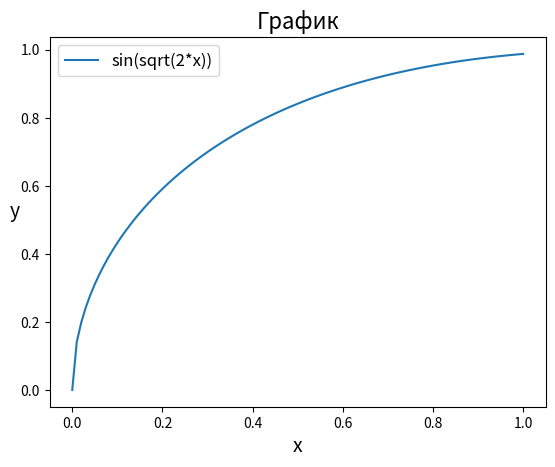
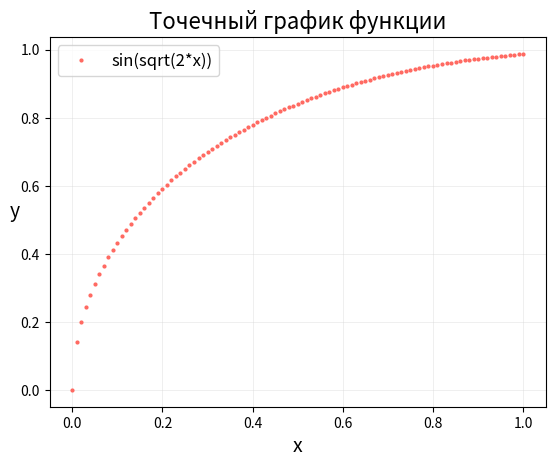
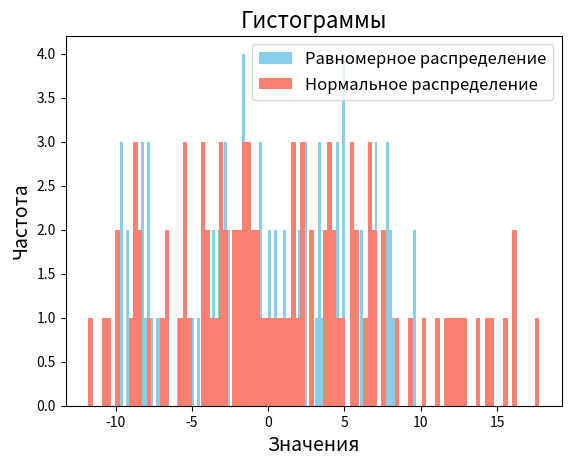
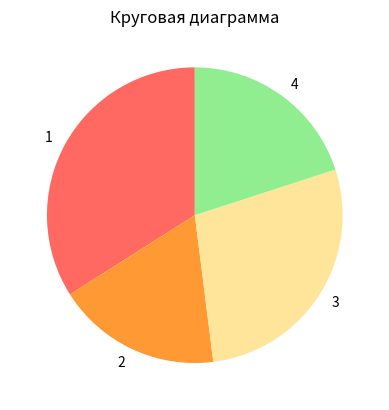
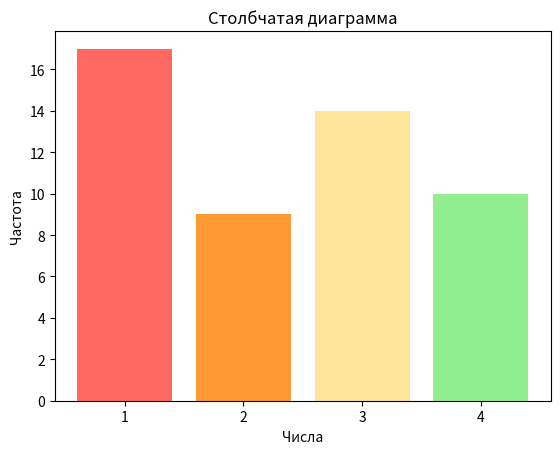
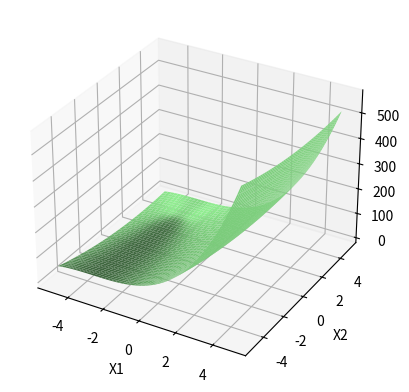
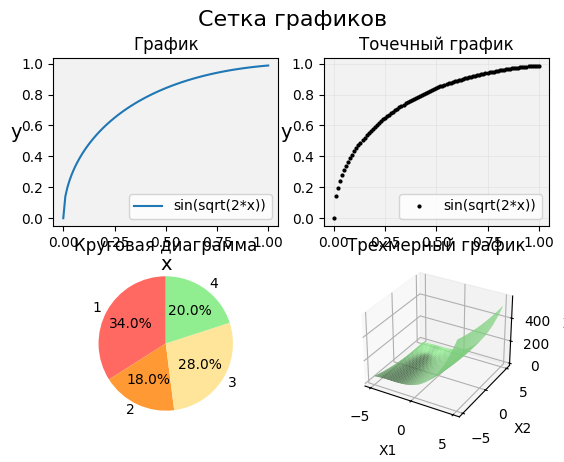
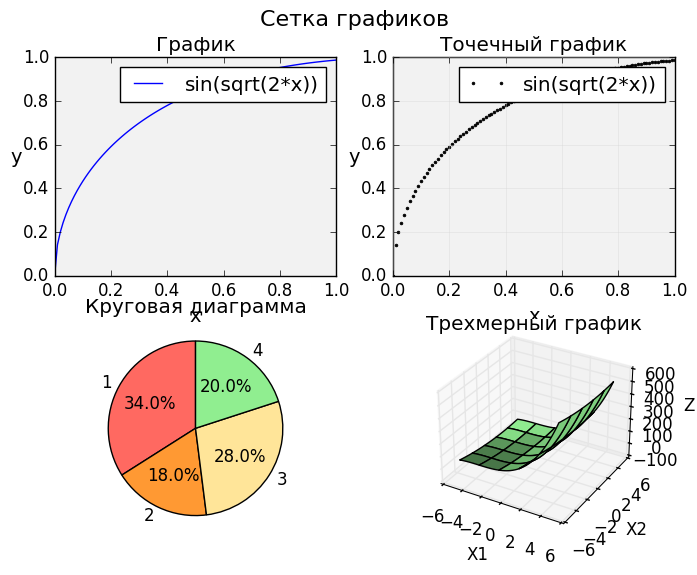
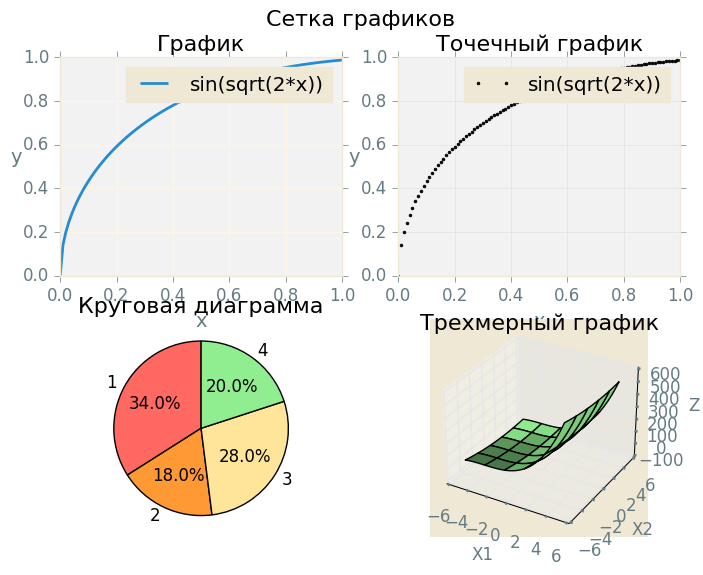
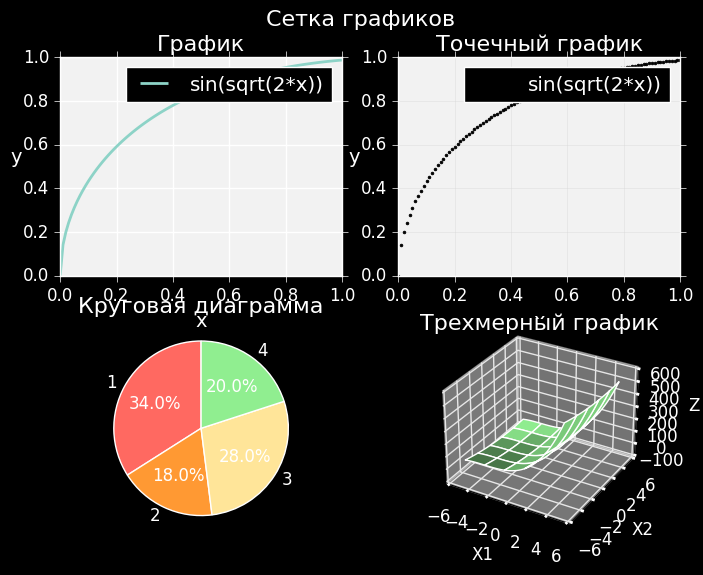

These charts were generated, in order, by the following Python code:
import math
import numpy as np
import matplotlib.pyplot as plt


def f_1(ks):
    return math.sin(math.sqrt(2 * ks))


def f_2(a, b):
    return (a + 3)**3 + (b - 3)**2


x = np.linspace(0, 1, 101)
y = [f_1(i) for i in x]
print(x)
print(y)

plt.plot(x, y, label='sin(sqrt(2*x))')
plt.title('График', fontsize=16)
plt.xlabel('x', fontsize=14)
plt.ylabel('y', fontsize=14, rotation=0)
plt.legend(fontsize=12)
plt.show()

plt.plot(x, y, 'ko', color="#ff6961", markersize=2, label='sin(sqrt(2*x))')
plt.title('Точечный график функции', fontsize=16)
plt.xlabel('x', fontsize=14)
plt.ylabel('y', fontsize=14, rotation=0)
plt.grid(True, color='lightgray', linestyle='-', linewidth=0.5, alpha=0.5)
plt.legend(fontsize=12)
plt.show()

unif = np.random.uniform(low=-10, high=10, size=100)
norm = np.random.normal(loc=0, scale=20/3, size=100)
plt.hist(unif, bins=100, color='skyblue', label='Равномерное распределение')
plt.hist(norm, bins=100, color='salmon', label='Нормальное распределение')
plt.title('Гистограммы', fontsize=16)
plt.xlabel('Значения', fontsize=14)
plt.ylabel('Частота', fontsize=14)
plt.legend(fontsize=12)
plt.show()

sample = np.random.randint(1, 5, size=50)
nums, counts = np.unique(sample, return_counts=True)
plt.pie(counts, labels=nums, startangle=90, colors=['#ff6961', '#ff9933', '#ffe599', '#90ee90'])
plt.title('Круговая диаграмма')
plt.show()
plt.bar(nums, counts, color=['#ff6961', '#ff9933', '#ffe599', '#90ee90'])
plt.xlabel('Числа')
plt.ylabel('Частота')
plt.title('Столбчатая диаграмма')
plt.xticks(nums)
plt.show()

x1 = np.linspace(-5, 5, 50)
x2 = np.linspace(-5, 5, 50)
X1, X2 = np.meshgrid(x1, x2)
Z = f_2(X1, X2)
graph = plt.figure().add_subplot(111, projection='3d')
graph.plot_surface(X1, X2, Z, color='lightgreen')
graph.set_xlabel('X1')
graph.set_ylabel('X2')
graph.set_zlabel('Z')
plt.show()


def show_graph_grid(style):
    plt.style.use(style)
    fig = plt.figure()
    fig.suptitle('Сетка графиков', fontsize=16)
    ax1 = fig.add_subplot(2, 2, 1)
    ax1.plot(x, y, label='sin(sqrt(2*x))')
    ax1.set_title('График')
    ax1.set_xlabel('x', fontsize=14)
    ax1.set_ylabel('y', fontsize=14, rotation=0)
    ax1.legend()
    ax1.set_facecolor('#f2f2f2')
    ax2 = fig.add_subplot(2, 2, 2)
    ax2.plot(x, y, 'ko', markersize=2, label='sin(sqrt(2*x))')
    ax2.set_title('Точечный график')
    ax2.set_xlabel('x', fontsize=14)
    ax2.set_ylabel('y', fontsize=14, rotation=0)
    ax2.grid(True, color='lightgray', linestyle='-', linewidth=0.5, alpha=0.5)
    ax2.legend()
    ax2.set_facecolor('#f2f2f2')
    ax3 = fig.add_subplot(2, 2, 3)
    ax3.pie(counts, labels=nums, autopct='%1.1f%%', startangle=90,
            colors=['#ff6961', '#ff9933', '#ffe599', '#90ee90', '#99ccff'])
    ax3.set_title('Круговая диаграмма')
    ax4 = fig.add_subplot(2, 2, 4, projection='3d')
    ax4.plot_surface(X1, X2, Z, color='lightgreen')
    ax4.set_xlabel('X1')
    ax4.set_ylabel('X2')
    ax4.set_zlabel('Z')
    ax4.set_title('Трехмерный график')
    plt.show()


show_graph_grid('default')
show_graph_grid('classic')
show_graph_grid('Solarize_Light2')
show_graph_grid('dark_background')
